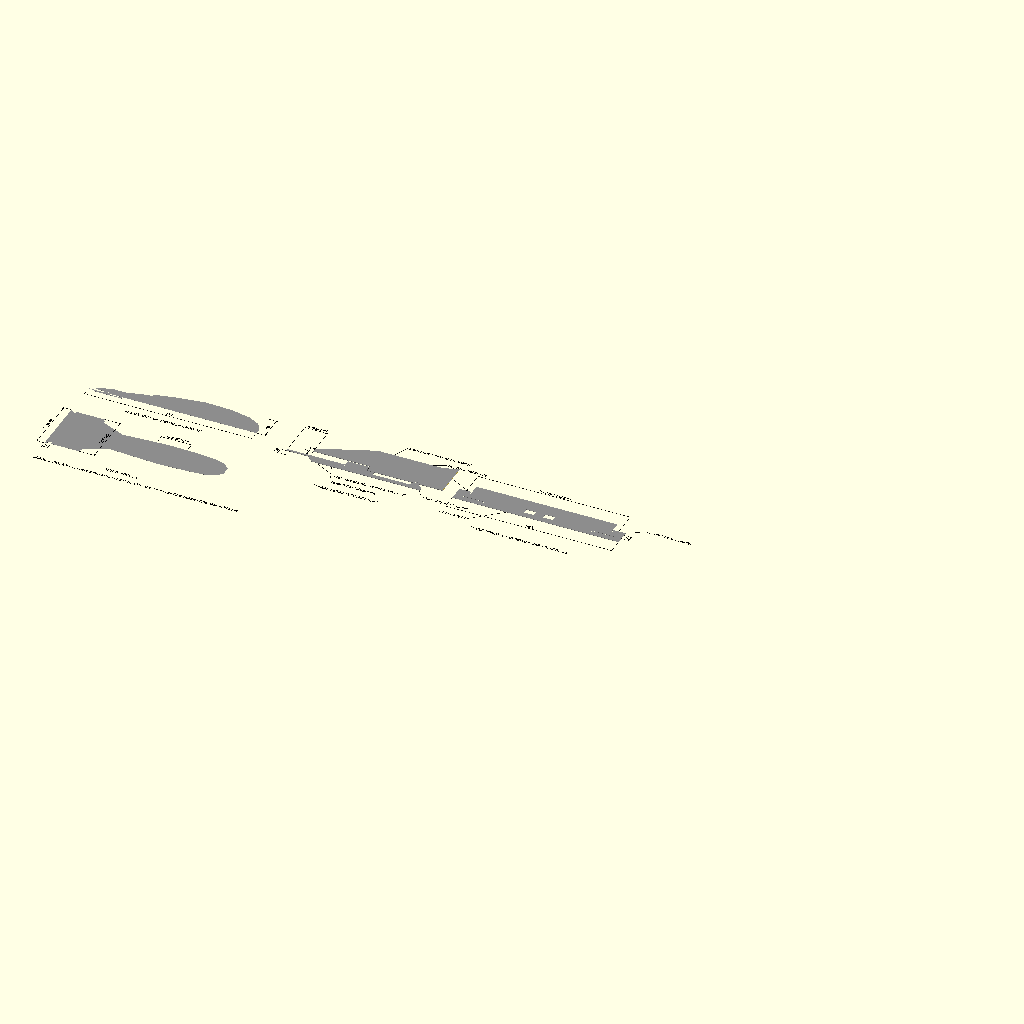
Cell 1 — every parameter at its default value.
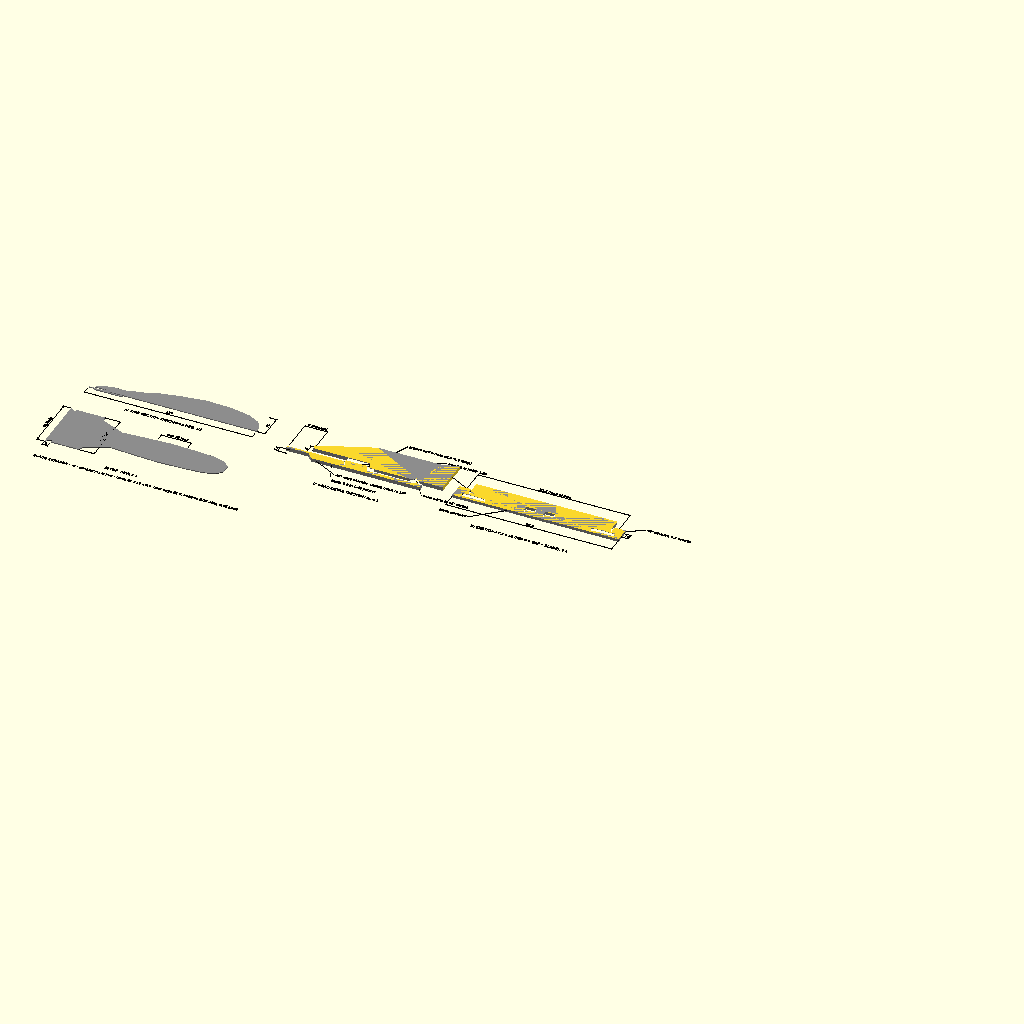
Cell 2 — flat set to true, the other parameters unchanged.
The same orthographic view direction (rotation 55°, 0°, 25°; colour scheme Cornfield) for every cell, with the view re-fitted per cell, so scale and position can differ between cells.
The OpenSCAD source (drawings/drawing-v1.scad):
// Dimensioned drawing sheet for scraper-v1 (assembled, with blade).
use <../scraper-v1.scad>

flat = false;
module ex(h) if (flat) children(); else linear_extrude(h) children();
module model() scraper("assembly");

lw = 0.3;
ts = 3.2;

module seg(a, b, w = lw) hull() { translate(a) circle(d = w, $fn = 8); translate(b) circle(d = w, $fn = 8); }
module arrow(p, dir) translate(p) rotate(dir) polygon([[0, 0], [-2.2, 0.7], [-2.2, -0.7]]);
module label(p, s, rot = 0, h = "center") translate(p) rotate(rot) text(s, size = ts, halign = h, valign = "center", font = "Liberation Sans");
module dim_h(x1, x2, y, s, ye) {
    if (ye != undef) { seg([x1, ye], [x1, y + (y > ye ? 1 : -1)]); seg([x2, ye], [x2, y + (y > ye ? 1 : -1)]); }
    seg([x1, y], [x2, y]); arrow([x1, y], 180); arrow([x2, y], 0);
    label([(x1 + x2) / 2, y + 2.8], s);
}
module dim_v(y1, y2, x, s, xe) {
    if (xe != undef) { seg([xe, y1], [x + (x > xe ? 1 : -1), y1]); seg([xe, y2], [x + (x > xe ? 1 : -1), y2]); }
    seg([x, y1], [x, y2]); arrow([x, y1], 270); arrow([x, y2], 90);
    if (s != "") label([x - 2.8, (y1 + y2) / 2], s, 90);
}
module leader(from, to, s, h = "left") {
    seg(from, to); arrow(from, atan2(from.y - to.y, from.x - to.x));
    label(to + [h == "left" ? 1.5 : -1.5, 0], s, 0, h);
}
module clip(x0, y0, w, h) intersection() {
    children();
    if (flat) translate([x0, y0]) square([w, h]); else translate([x0, y0, -1]) cube([w, h, 3]);
}

module section_xz(y0 = 0) color("#8c8c8c") ex(0.1) projection(cut = true) translate([0, 0, y0]) rotate([-90, 0, 0]) model();
module section_yz(x0 = 0) color("#8c8c8c") ex(0.1) projection(cut = true) translate([0, 0, -x0]) rotate([-90, 0, 0]) rotate([0, 0, -90]) model();
module top_view() color("#8c8c8c") ex(0.1) projection() model();

// ================= SHEET =================
// 1) full side section through a peg (y = 3.3), 1:1
section_xz(3.325);
color("#000") ex(0.2) {
    dim_h(0, 177, -10, "177", -3);
    dim_v(0, 26, 186, "26", 178);
    label([88, -20], "A: SIDE SECTION THROUGH A PEG, 1:1");
}
// 2) plan view, 1:1
translate([0, -70]) {
    top_view();
    color("#000") ex(0.2) {
        dim_v(-30.5, 30.5, -8, "61 blade", 0);
        dim_v(-29.25, 29.25, 52, "58.5 cap", 36);
        dim_h(97, 129, 26, "grip 33 max", 18);
        dim_h(0, 6, -36, "6", -31);
        label([88, -46], "B: TOP VIEW, 1:1");
    }
}
// 3) head detail, side section through a peg, 4:1
translate([215, -12]) {
    k = 4;
    scale(k) clip(-1, -3, 42, 13) section_xz(3.325);
    color("#000") ex(0.2) {
        dim_h(0, 6 * k, 40, "6 exposed", 4);
        dim_v(-2.2 * k, -0.6 * k, -6, "1.6", 4);
        dim_v(0, 3 * k, 20, "3", 6 * k);
        leader([7.5 * k, -1.6 * k], [60, -22], "45° nose chamfer: usable down to 12°");
        leader([21 * k, 1.0 * k], [104, 50], "groove end = hard stop (1.8 deep)");
        leader([18 * k, 0.6 * k], [150, 40], "peg 3.0 in notch 3.35");
        leader([34 * k, 0.2 * k], [150, -18], "snap bump in 45° dimple");
        leader([12 * k, -0.3 * k], [60, -32], "blade 0.6 in 0.45 pocket");
        label([82, -44], "C: HEAD DETAIL (SECTION A), 4:1");
    }
}
// 4) cross-section through the head at x = 15, 3:1
translate([480, -12]) {
    k = 3;
    scale(k) clip(-31, -3, 62, 13) section_yz(15);
    color("#000") ex(0.2) {
        dim_h(-26.8 * k, 26.8 * k, 36, "53.6 head at sole", 0);
        dim_h(-29.25 * k, 29.25 * k, -22, "58.5", -2.2 * k);
        dim_v(0, 2 * k, 95, "2", 26.8 * k);
        leader([25.8 * k, 1 * k], [104, 20], "45° dovetail, 0.1 overlap");
        leader([-24.8 * k, 2.5 * k], [-112, 28], "cap lip", "right");
        leader([-8 * k, -0.3 * k], [-60, -32], "blade clamped", "right");
        label([0, -44], "D: SECTION AT X = 15 (HEAD + CAP + BLADE), 3:1");
    }
}
color("#000") ex(0.2) label([0, -126], "BLADE SCRAPER - v1 - dimensions in mm - blade 61 x 19 x 0.6, back edge 31.6, notches 3.35 wide, 6.65 apart", 0, "left");
Customizer parameters (derived from the source; name, type, default, range or options):
flat: bool, default false
